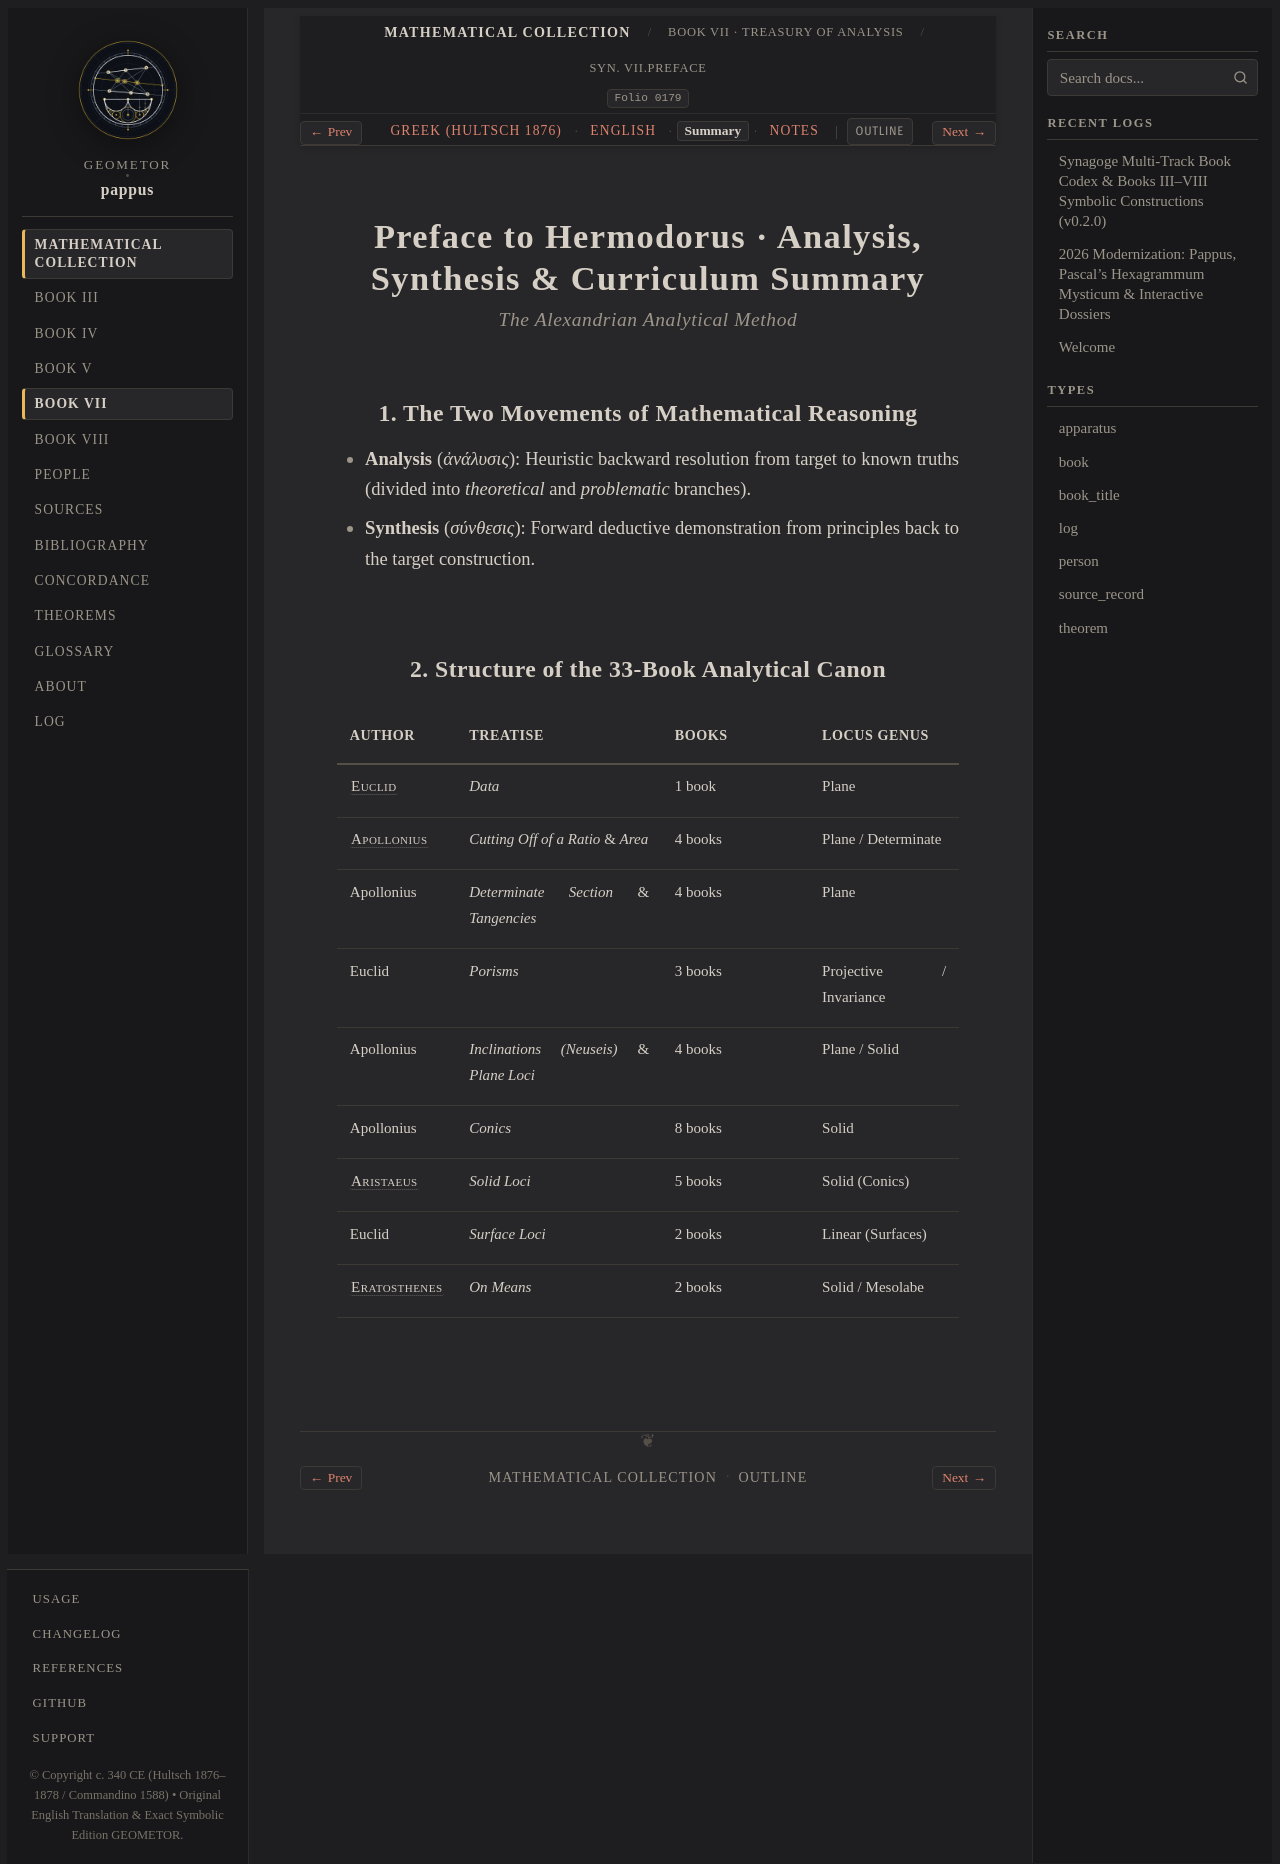

repository: geometor/pappus · page: synagoge/book_07/preface_analysis/summary.html · generator: sphinx

:order: 1
:layout: book
:type: book
:title: Preface to Hermodorus · Analysis, Synthesis & Curriculum Summary
:canonical_id: Syn. VII.preface.summary
:folio: hultsch_1877_vol2:0179
:tracks: English: index | Greek: el | Summary: summary | Notes: notes

Preface to Hermodorus · Analysis, Synthesis & Curriculum Summary
================================================================

.. rubric:: The Alexandrian Analytical Method

.. folio:: hultsch_1877_vol2:0179
   :page: 634

1. The Two Movements of Mathematical Reasoning
----------------------------------------------

* **Analysis** (*ἀνάλυσις*): Heuristic backward resolution from target to known truths (divided into *theoretical* and *problematic* branches).
* **Synthesis** (*σύνθεσις*): Forward deductive demonstration from principles back to the target construction.

2. Structure of the 33-Book Analytical Canon
--------------------------------------------

.. list-table::
   :header-rows: 1
   :widths: 15 35 25 25

   * - Author
     - Treatise
     - Books
     - Locus Genus
   * - :person:`Euclid <euclid>`
     - *Data*
     - 1 book
     - Plane
   * - :person:`Apollonius <apollonius>`
     - *Cutting Off of a Ratio* & *Area*
     - 4 books
     - Plane / Determinate
   * - Apollonius
     - *Determinate Section* & *Tangencies*
     - 4 books
     - Plane
   * - Euclid
     - *Porisms*
     - 3 books
     - Projective / Invariance
   * - Apollonius
     - *Inclinations (Neuseis)* & *Plane Loci*
     - 4 books
     - Plane / Solid
   * - Apollonius
     - *Conics*
     - 8 books
     - Solid
   * - :person:`Aristaeus <aristaeus>`
     - *Solid Loci*
     - 5 books
     - Solid (Conics)
   * - Euclid
     - *Surface Loci*
     - 2 books
     - Linear (Surfaces)
   * - :person:`Eratosthenes <eratosthenes>`
     - *On Means*
     - 2 books
     - Solid / Mesolabe
